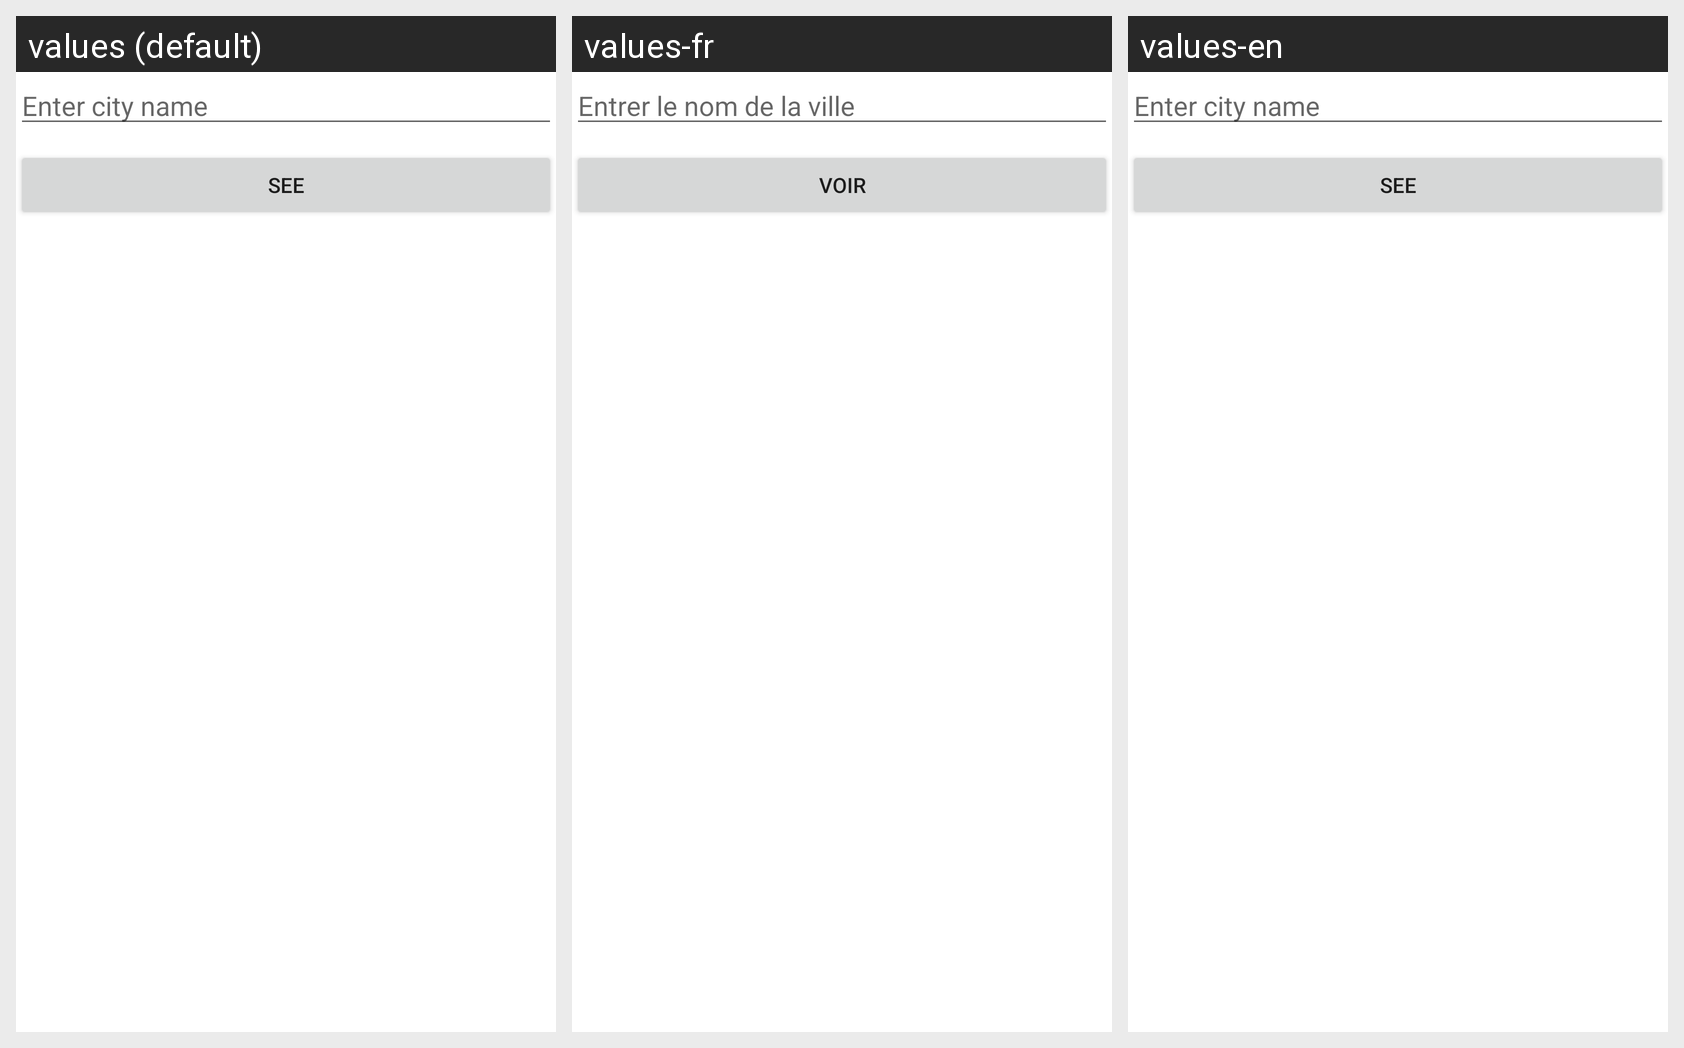

Here is an Android app screen in its default locale and in the app's own translations. Write out the translated-string differences for the strings that appear on this screen.
Android screen res/layout/activity_weather.xml rendered under 3 locales, left to right: values (default), values-fr, values-en. Device: Nexus 5 (rendered at 1080×1920; each locale shown at half size, 540×960, under a caption strip naming it); theme AppTheme.
Strings drawn on this screen, with the default value and each locale's value (text and hints the layout hard-codes appear in the picture but are not listed):

hintCity_weather
  values: Enter city name
  values-fr: Entrer le nom de la ville
  values-en: Enter city name

weather_button
  values: See
  values-fr: Voir
  values-en: See
